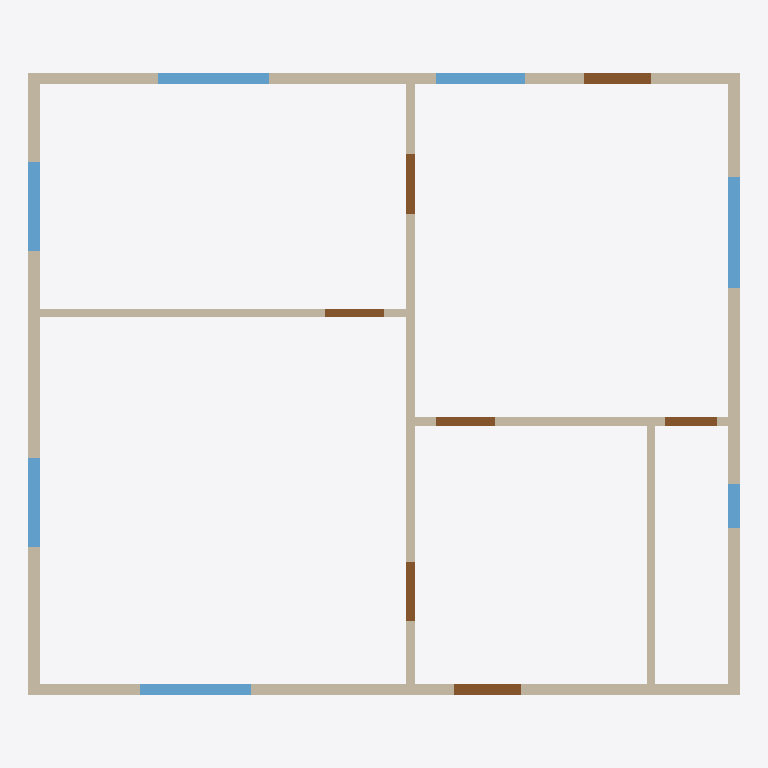
Plan cut of the same IFC building model at storey 'Level 1' (level 0.00 m, cut at 1.40 m), seen from above with north up, elements coloured by IFC class: 8 walls (beige), 7 windows (light blue), 7 doors (brown). Cut surfaces are drawn darker.
Extent 9.8 m × 8.5 m × 5.3 m (x, y, z). Storeys (2): Level 1 at 0.00 m; Level 2 at 2.67 m. Elements (42): 16 IfcWall, 15 IfcWindow, 11 IfcDoor.

HEADER;
FILE_DESCRIPTION(('ViewDefinition[DesignTransferView]'),'2;1');
FILE_NAME('/dev/null','2026-10-03T15:32:03-04:00',(''),(''),'IfcOpenShell 0.8.5','IfcOpenShell 0.8.5','Nobody');
FILE_SCHEMA(('IFC4X3'));
ENDSEC;
DATA;
#1=IFCPROJECT('2NAAWWAGr75OIolKq0U6vN',$,'ORI plan takeoff: ori-sample-house.pdf',$,$,$,$,(#10),#5);
#13=IFCSITE('3WHhhvKIn5rQ$UgSvzDaj7',$,'Site (not georeferenced)',$,$,$,$,$,$,$,$,$,$,$);
#14=IFCBUILDING('2IinP9k5P3T9kh4BRheSM$',$,'Building from plan overlay',$,$,$,$,$,$,$,$,$);
#17=IFCBUILDINGSTOREY('0z9vU$r9b2GPmVT5OoFsfq',$,'Level 1',$,$,#28,$,$,$,0.0);
#1524=IFCBUILDINGSTOREY('1AFPqgIi92yRt09u3doHNV',$,'Level 2',$,$,#1534,$,$,$,2667.0);
#36=IFCWALL('0$iEllQjH9Ju1gWo49AoGY',$,'p1-wall-001',$,$,#64,#58,$,.SOLIDWALL.);
#185=IFCWALL('3xHTbTWhzDf8zY0hinZVKk',$,'p1-wall-005',$,$,#212,#207,$,.SOLIDWALL.);
#296=IFCWALL('1EmhoqTY934u2y0oRYajhu',$,'p1-wall-008',$,$,#323,#318,$,.SOLIDWALL.);
#148=IFCWALL('31kQV$SE1F9xbktwwGyVwG',$,'p1-wall-004',$,$,#175,#170,$,.SOLIDWALL.);
#259=IFCWALL('1n75ZsylrFLfyW8OmtD7mu',$,'p1-wall-007',$,$,#286,#281,$,.SOLIDWALL.);
#111=IFCWALL('3z_x20Y296XhFTOqABagnI',$,'p1-wall-003',$,$,#138,#133,$,.SOLIDWALL.);
#222=IFCWALL('2l954$wHf7fQXstlkKTepC',$,'p1-wall-006',$,$,#249,#244,$,.SOLIDWALL.);
#74=IFCWALL('1uQMxkjmvFlAoehlkB1lBZ',$,'p1-wall-002',$,$,#101,#96,$,.SOLIDWALL.);
#999=IFCWINDOW('3em2JLwVX1Lx330PeSZ$Q3',$,'p1-window-005',$,$,#1022,#1017,$,$,1524.0,$,$,$);
#367=IFCWINDOW('1O5bjRW5D1oQ6CwgQL0fv8',$,'p1-window-001',$,$,#390,#385,$,$,1524.0,$,$,$);
#723=IFCWINDOW('1yxFr2mWr2o9vdyZE5Pjot',$,'p1-window-002',$,$,#746,#741,$,$,1524.0,$,$,$);
#1211=IFCWINDOW('3CNtwEvh92zQZ12GnhK5La',$,'p1-window-006',$,$,#1234,#1229,$,$,1219.1999999999998,$,$,$);
#1279=IFCWINDOW('2tyS3flHLFZ8bsLLqyLnDq',$,'p1-window-007',$,$,#1302,#1297,$,$,1219.1999999999998,$,$,$);
#791=IFCWINDOW('3cLAZU79vD9RVtaJ1BOZP7',$,'p1-window-003',$,$,#814,#809,$,$,1219.1999999999998,$,$,$);
#435=IFCDOOR('2JjU_qzIvDzehNZbTzedOj',$,'p1-door-001',$,$,#458,#453,$,$,914.4,$,$,$);
#859=IFCDOOR('3AX7g19x1C$RhhpkeOw20B',$,'p1-door-005',$,$,#882,#877,$,$,914.4,$,$,$);
#1139=IFCDOOR('3dDGdYtMT6QezxJhlC1C1X',$,'p1-door-007',$,$,#1162,#1157,$,$,812.8,$,$,$);
#507=IFCDOOR('3DvbAB98T0w9jGOva$y7bo',$,'p1-door-002',$,$,#530,#525,$,$,812.8,$,$,$);
#1067=IFCDOOR('2e$0Skgur8mhzuwM7NhrwQ',$,'p1-door-006',$,$,#1090,#1085,$,$,812.8,$,$,$);
#931=IFCWINDOW('2ei05Ju3j4pvYdnGgzi60q',$,'p1-window-004',$,$,#954,#949,$,$,609.5999999999999,$,$,$);
#651=IFCDOOR('1HXxYim7jDhfa9B20yroje',$,'p1-door-004',$,$,#674,#669,$,$,812.8,$,$,$);
#579=IFCDOOR('0cxTGR_KP25g3PpEPe85ky',$,'p1-door-003',$,$,#602,#597,$,$,711.1999999999999,$,$,$);
ENDSEC;
